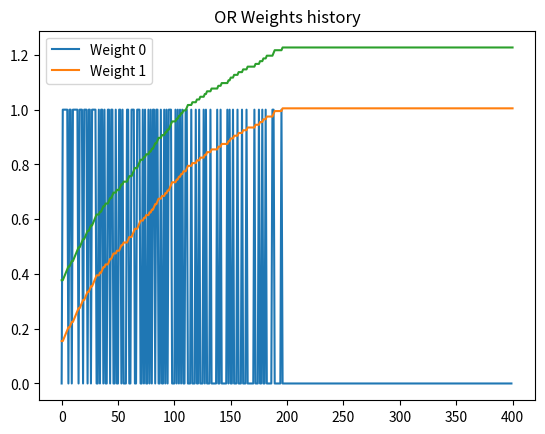

This chart was generated by the following Python code:
import math
import numpy as np
import random
import matplotlib.pyplot as plt


def sigmoid(x):
    return 1 / (1 + math.exp(-x))


def mse(x, y):
    return math.sqrt((y - x) ** 2)


def activate(row, weights, theta=0.5):

    sum = 0
    for i in range(len(row)):
        sum += weights[i] * row[i]
    return 1.0 if sum >= theta else 0.0


def train_weights(error, weights, learning_rate):

    for i in range(len(weights)):
        weights[i] = weights[i] + learning_rate * error



    w0_history.append(weights[0])
    w1_history.append(weights[1])


if __name__ == '__main__':
    steps = 100
    learning_rate = 0.01
    theta = 1

    number_of_neurons = 2
    random_range = [-0.5, 0.5]

    # inputs = [[1, 1, 1], [0, 0, 0], [1, 0, 0], [0, 1, 0]]  # AND input
    inputs = [[1, 1, 1], [0, 0, 0], [1, 0, 1], [0, 1, 1]]  # OR input

    weights = [random.uniform(*random_range) for i in range(number_of_neurons)]

    errors = []
    w0_history = [weights[0]]
    w1_history = [weights[1]]

    for step in range(steps):
        print("Step", step)
        print("Weights", weights)

        random.shuffle(inputs)

        for i in range(len(inputs)):
            input = inputs[i][:-1]

            # Multiply input by weights and use activation function
            output = activate(input, weights, theta)
            exp_output = inputs[i][-1]

            error = mse(output, exp_output)
            errors.append(error)

            train_weights(error, weights, learning_rate)
            print("Prediction", output, "Actual", exp_output, "Error", error)

    plt.plot(errors)
    plt.show()

    plt.plot(w0_history)
    plt.plot(w1_history)
    plt.title("OR Weights history")
    plt.legend(["Weight 0", "Weight 1"])
    plt.show()
